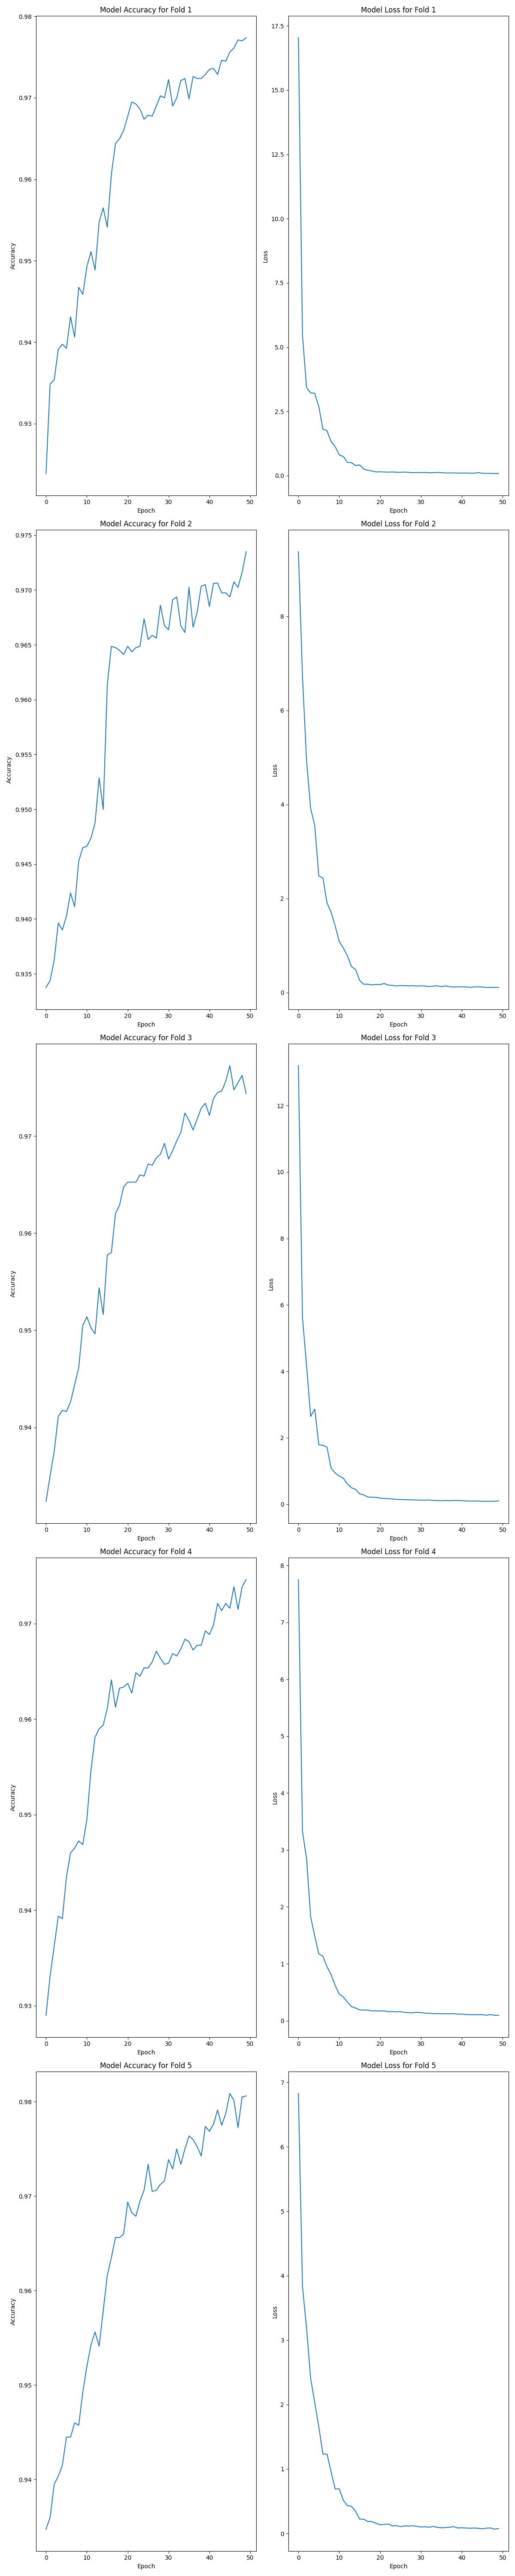

Values plotted in this chart, from the file beside it:
, accuracy, loss
0, 0.9348, 6.828
1, 0.936, 3.829
2, 0.9395, 3.19
3, 0.9404, 2.402
4, 0.9415, 2.034
5, 0.9445, 1.654
6, 0.9445, 1.233
7, 0.946, 1.233
8, 0.9457, 0.9593
9, 0.9492, 0.6903
10, 0.952, 0.694
11, 0.9542, 0.5139
12, 0.9556, 0.4337
13, 0.9541, 0.4209
14, 0.9579, 0.3449
15, 0.9616, 0.2238
16, 0.9635, 0.221
17, 0.9656, 0.1872
18, 0.9656, 0.1851
19, 0.966, 0.1581
20, 0.9694, 0.1365
21, 0.9682, 0.1415
22, 0.9679, 0.1469
23, 0.9695, 0.1198
24, 0.9706, 0.1226
25, 0.9734, 0.1071
26, 0.9705, 0.1174
27, 0.9706, 0.116
28, 0.9712, 0.1202
29, 0.9716, 0.1109
30, 0.9739, 0.1009
31, 0.9729, 0.1058
32, 0.975, 0.097
33, 0.9734, 0.1097
34, 0.975, 0.09512
35, 0.9764, 0.08896
36, 0.976, 0.09166
37, 0.9753, 0.09702
38, 0.9743, 0.1066
39, 0.9774, 0.0861
40, 0.9769, 0.08861
41, 0.9776, 0.0849
42, 0.9791, 0.08161
43, 0.9775, 0.08499
44, 0.9787, 0.08124
45, 0.9809, 0.07303
46, 0.9801, 0.08302
47, 0.9772, 0.08625
48, 0.9805, 0.06704
49, 0.9806, 0.07817
